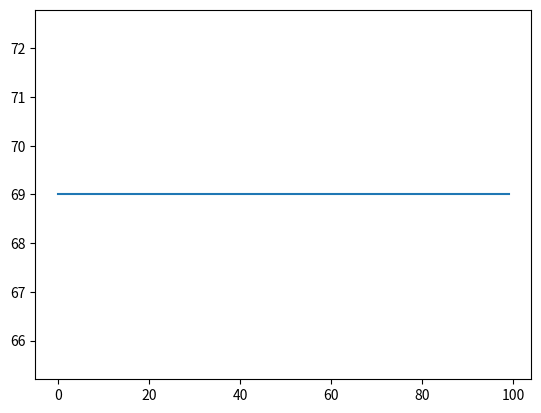

This figure's Python source:

import matplotlib.pyplot as plt

import numpy as np


def checkingWays(n):
    if n <= 4:
        return 1

    return checkingWays(n-1)+checkingWays(n-4)


ans = []
for i in range(100):
    ans.append(checkingWays(16))


plt.plot(range(100), np.array(ans))
